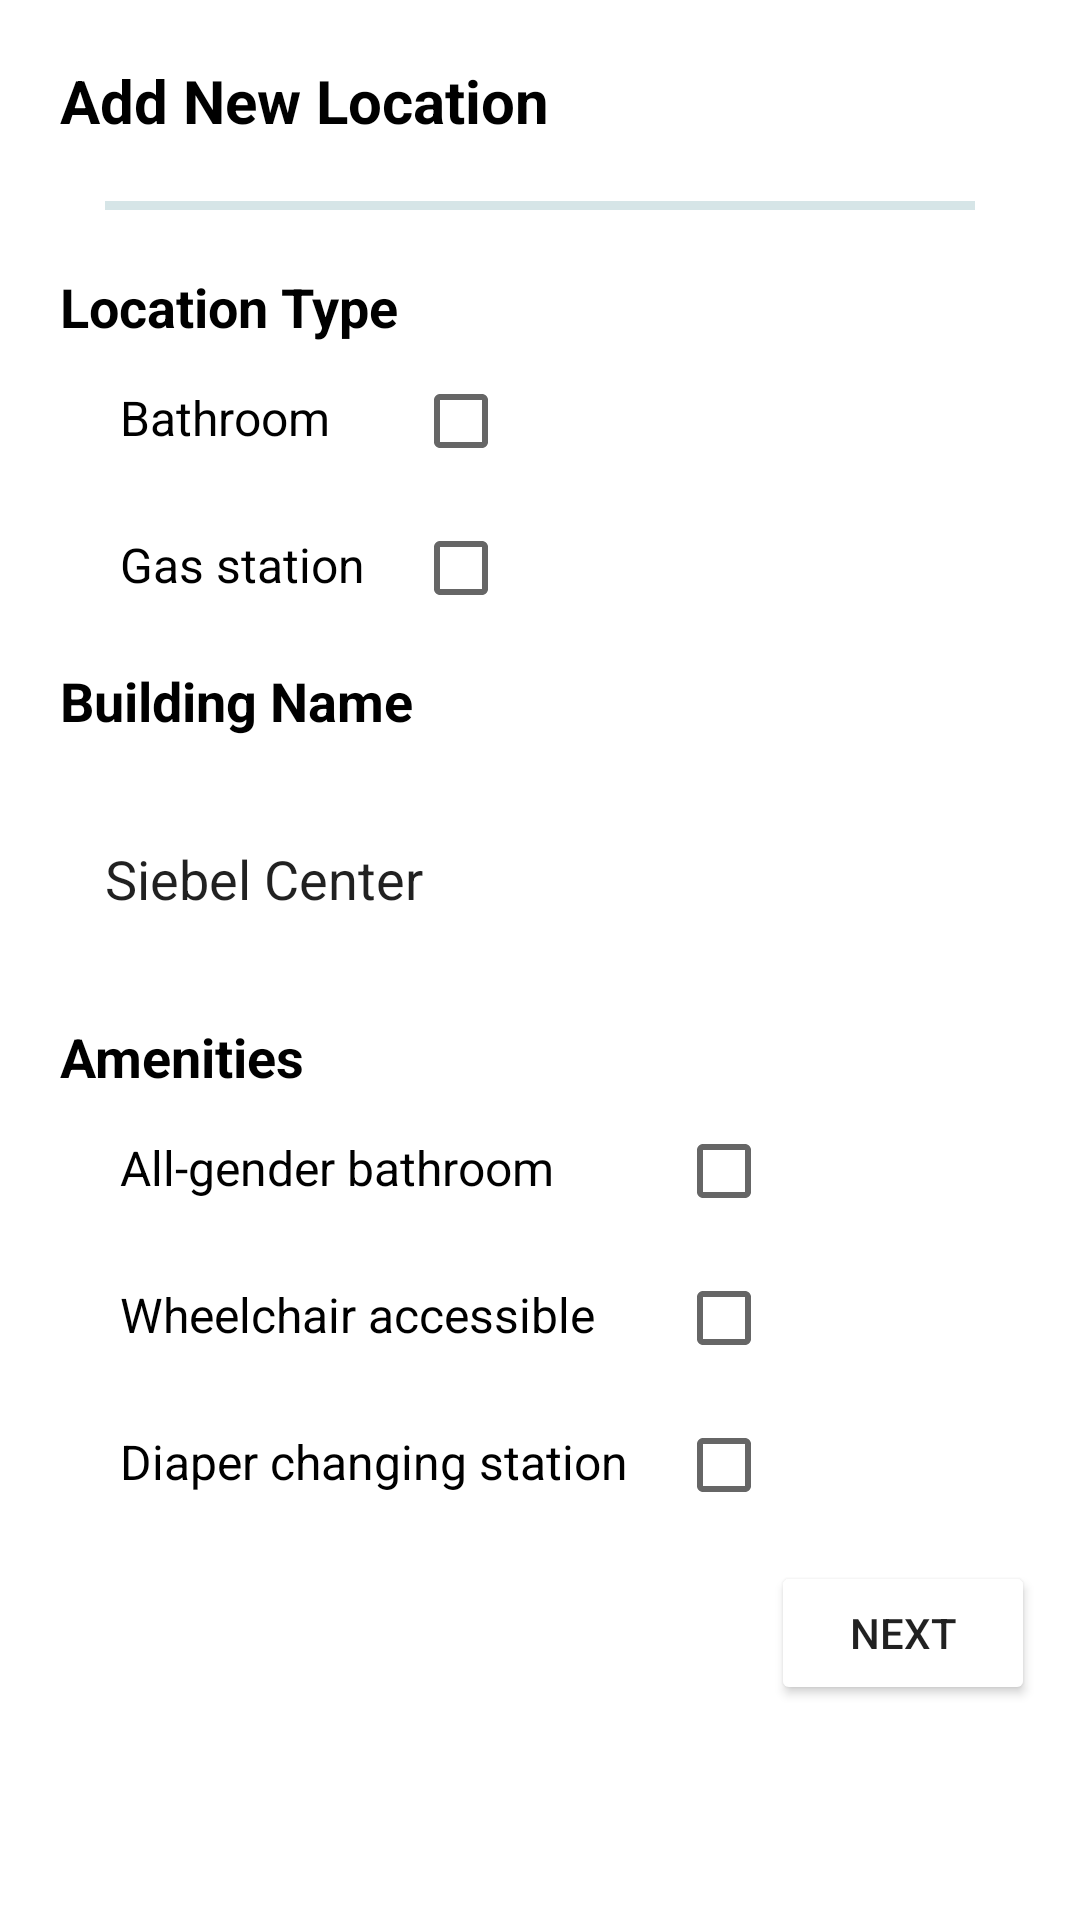

Reconstruct the res/layout file that produces this screen, plus the resources it refers to.
<!-- AndroidManifest.xml: application theme Theme.FindMyBathroom -->
<!-- res/layout/activity_add_bathroom.xml -->
<?xml version="1.0" encoding="utf-8"?>
<androidx.constraintlayout.widget.ConstraintLayout xmlns:android="http://schemas.android.com/apk/res/android"
    xmlns:app="http://schemas.android.com/apk/res-auto"
    xmlns:tools="http://schemas.android.com/tools"
    android:layout_width="match_parent"
    android:layout_height="match_parent"
    tools:context=".AddBathroomActivity">

    <LinearLayout
        android:layout_width="match_parent"
        android:layout_height="match_parent"
        android:orientation="vertical">

        <TextView
            android:layout_width="match_parent"
            android:layout_height="wrap_content"
            android:layout_margin="20dp"
            android:textStyle="bold"
            android:textSize="20dp"
            android:textColor="@color/black"
            android:text="Add New Location"/>

        <View
            android:layout_width="match_parent"
            android:layout_height="3dp"
            android:layout_marginLeft="35dp"
            android:layout_marginRight="35dp"
            android:background="#d6e5e7"/>

        <TextView
            android:layout_width="match_parent"
            android:layout_height="wrap_content"
            android:layout_marginLeft="20dp"
            android:layout_marginTop="20dp"
            android:layout_marginBottom="10dp"
            android:textSize="18dp"
            android:textColor="@color/black"
            android:textStyle="bold"
            android:text="Location Type"/>

        <RelativeLayout
            android:layout_width="wrap_content"
            android:layout_height="wrap_content">

            <TextView
                android:id="@+id/text_bathroom"
                android:layout_width="wrap_content"
                android:layout_height="wrap_content"
                android:layout_alignTop="@id/checkbox_bathroom"
                android:layout_marginLeft="40dp"
                android:layout_marginTop="4dp"
                android:text="Bathroom"
                android:textColor="@color/black"
                android:textSize="16dp" />

            <TextView
                android:id="@+id/text_gas_station"
                android:layout_width="wrap_content"
                android:layout_height="wrap_content"
                android:layout_alignTop="@id/checkbox_gas_station"
                android:layout_below="@id/text_bathroom"
                android:layout_marginLeft="40dp"
                android:layout_marginTop="4dp"
                android:textSize="16dp"
                android:textColor="@color/black"
                android:text="Gas station"/>

            <CheckBox android:id="@+id/checkbox_bathroom"
                android:layout_width="wrap_content"
                android:layout_height="wrap_content"
                android:gravity="top"
                android:layout_toRightOf="@id/text_bathroom"
                android:layout_alignLeft="@id/checkbox_gas_station"/>

            <CheckBox
                android:id="@+id/checkbox_gas_station"
                android:layout_width="wrap_content"
                android:layout_height="wrap_content"
                android:layout_below="@id/checkbox_bathroom"
                android:layout_marginLeft="16dp"
                android:layout_marginTop="1dp"
                android:layout_toRightOf="@id/text_gas_station"
                android:gravity="top|right" />
        </RelativeLayout>

        <TextView
            android:layout_width="match_parent"
            android:layout_height="wrap_content"
            android:layout_marginLeft="20dp"
            android:textSize="18dp"
            android:textColor="@color/black"
            android:textStyle="bold"
            android:text="Building Name"/>

        <EditText
            android:id="@+id/editTextBuildingName"
            android:layout_width="match_parent"
            android:layout_height="wrap_content"
            android:background="@drawable/buildingname"
            android:hint="Siebel Center"
            android:padding="15dp"
            android:layout_margin="20dp"
            android:textColorHint="@color/common_google_signin_btn_text_light"/>

        <TextView
            android:layout_width="match_parent"
            android:layout_height="wrap_content"
            android:layout_marginLeft="20dp"
            android:layout_marginBottom="10dp"
            android:textSize="18dp"
            android:textColor="@color/black"
            android:textStyle="bold"
            android:text="Amenities"/>

        <RelativeLayout
            android:layout_width="wrap_content"
            android:layout_height="wrap_content">

            <TextView
                android:id="@+id/text_all_gender"
                android:layout_width="wrap_content"
                android:layout_height="wrap_content"
                android:layout_alignTop="@id/checkbox_all_gender"
                android:layout_marginLeft="40dp"
                android:layout_marginTop="4dp"
                android:text="All-gender bathroom"
                android:textColor="@color/black"
                android:textSize="16dp" />

            <TextView
                android:id="@+id/text_wheelchair_accessible"
                android:layout_width="wrap_content"
                android:layout_height="wrap_content"
                android:layout_alignTop="@id/checkbox_wheelchair_accessible"
                android:layout_below="@id/text_all_gender"
                android:layout_marginLeft="40dp"
                android:layout_marginTop="4dp"
                android:textSize="16dp"
                android:textColor="@color/black"
                android:text="Wheelchair accessible"/>

            <TextView
                android:id="@+id/text_diaper_station"
                android:layout_width="wrap_content"
                android:layout_height="wrap_content"
                android:layout_alignTop="@id/checkbox_diaper_station"
                android:layout_below="@id/text_wheelchair_accessible"
                android:layout_marginLeft="40dp"
                android:layout_marginTop="4dp"
                android:textSize="16dp"
                android:textColor="@color/black"
                android:text="Diaper changing station"/>

            <CheckBox android:id="@+id/checkbox_all_gender"
                android:layout_width="wrap_content"
                android:layout_height="wrap_content"
                android:gravity="top"
                android:layout_toRightOf="@id/text_all_gender"
                android:layout_alignLeft="@id/checkbox_diaper_station"/>

            <CheckBox
                android:id="@+id/checkbox_wheelchair_accessible"
                android:layout_width="wrap_content"
                android:layout_height="wrap_content"
                android:layout_below="@id/checkbox_all_gender"
                android:layout_marginTop="1dp"
                android:layout_alignLeft="@id/checkbox_diaper_station"
                android:layout_toRightOf="@id/text_wheelchair_accessible"
                android:gravity="top|right" />

            <CheckBox
                android:id="@+id/checkbox_diaper_station"
                android:layout_width="wrap_content"
                android:layout_height="wrap_content"
                android:layout_below="@id/checkbox_wheelchair_accessible"
                android:layout_marginLeft="16dp"
                android:layout_marginTop="1dp"
                android:layout_toRightOf="@id/text_diaper_station"
                android:gravity="top|right" />
        </RelativeLayout>

        <Button
            android:id="@+id/nextButton"
            android:layout_width="wrap_content"
            android:layout_height="wrap_content"
            android:layout_gravity="bottom|right"
            android:layout_marginRight="15dp"
            android:backgroundTint="@color/common_google_signin_btn_text_light"
            android:text="Next" />
    </LinearLayout>

</androidx.constraintlayout.widget.ConstraintLayout>
<!-- resources referenced by this layout -->
<resources>
  <style name="Theme.FindMyBathroom" parent="Theme.MaterialComponents.DayNight.DarkActionBar">
          
          <item name="colorPrimary">@color/purple_500</item>
          <item name="colorPrimaryVariant">@color/purple_700</item>
          <item name="colorOnPrimary">@color/white</item>
          
          <item name="colorSecondary">@color/teal_200</item>
          <item name="colorSecondaryVariant">@color/teal_700</item>
          <item name="colorOnSecondary">@color/black</item>
          
          <item name="android:statusBarColor" tools:targetApi="l">?attr/colorPrimaryVariant</item>
          
      </style>
  <!-- not gathered from this repository: default colours our renderer supplied (Android Studio template values) -->
  <color name="purple_500">#FF6200EE</color>
  <color name="purple_700">#FF3700B3</color>
  <color name="teal_200">#FF03DAC5</color>
  <color name="teal_700">#FF018786</color>
  <color name="black">#FF000000</color>
  <color name="white">#FFFFFFFF</color>
</resources>
